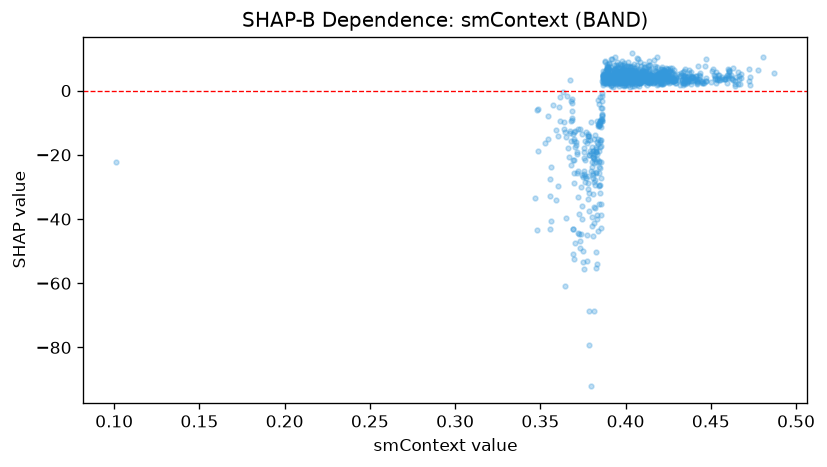

The table this chart was drawn from, first rows:
feature_value, shap_value
0.1012, -22.31
0.4006, 5.968
0.4056, 5.494
0.4022, 6.22
0.3744, -36.05
0.3842, -29.37
0.3772, -44.86
0.3564, -23.73
0.435, 6.812
0.4504, 6.186
0.414, 4.048
0.4294, 2.428
0.4366, 3.57
0.412, 3.832
0.4144, 2.356
0.422, 2.339
0.4208, 3.885
0.4062, 3.221
0.4248, 4.017
0.4318, 1.807
0.4276, 5.539
0.4286, 3.072
0.4254, 3.658
0.4252, 2.335
0.429, 2.338
0.4398, 4.105
0.4344, 2.866
0.4338, 2.248
0.4532, 2.292
0.4462, 2.328
0.4598, 6.82
0.4594, 4.776
0.4616, 4.064
0.4568, 3.55
0.429, 3.386
0.4278, 2.897
0.4328, 3.357
0.4602, 3.788
0.4446, 2.221
0.4514, 6.735
0.4664, 4.465
0.4472, 3.932
0.4726, 6.686
0.4728, 4.099
0.4778, 6.35
0.4808, 10.38
0.4872, 5.639
0.4618, 4.992
0.447, 9.733
0.455, 3.293
0.4546, 3.932
0.4546, 4.992
0.4384, 3.904
0.428, 3.877
0.4034, 3.288
0.4024, 2.93
0.4066, 5.242
0.4642, 1.984
0.4644, 1.427
0.4658, 2.072
... 1,071 more rows
